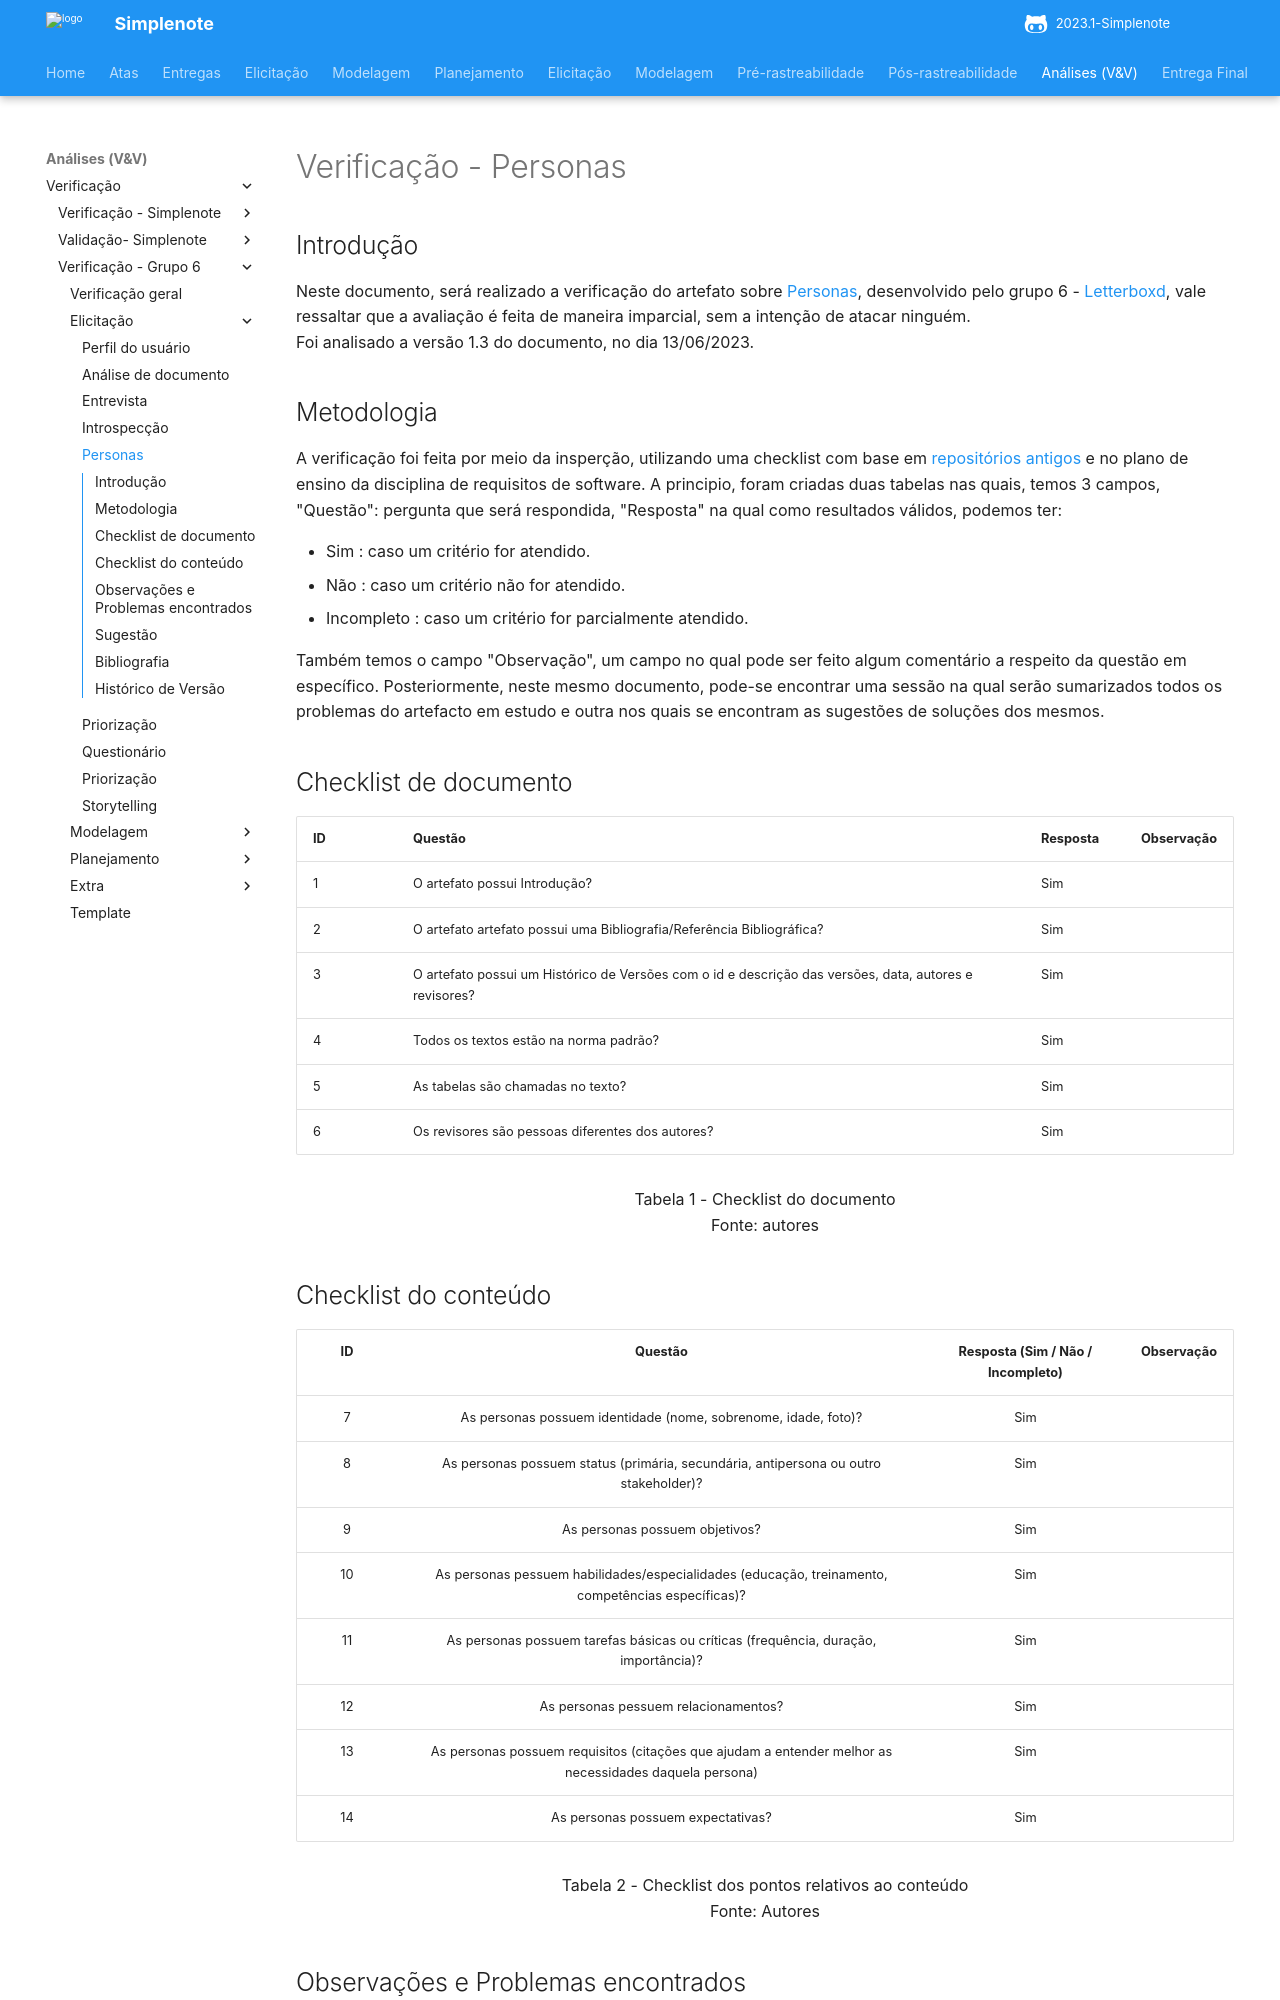

repository: ananorberto/2023.1-Simplenote · page: analise/verificacao/verificacao-grupo6/elicitacao/personas/index.html · generator: mkdocs

# Verificação - Personas

## Introdução

Neste documento, será realizado a verificação do artefato sobre [Personas](https://requisitos-de-software.github.io/2023.1-Letterboxd/Elicita%C3%A7%C3%A3o/personas/), desenvolvido pelo grupo 6 - [Letterboxd](https://requisitos-de-software.github.io/2023.1-Letterboxd/), vale ressaltar que a avaliação é feita de maneira imparcial, sem a intenção de atacar ninguém.<br> Foi analisado a versão 1.3 do documento, no dia 13/06/2023.
## Metodologia

A verificação foi feita por meio da insperção, utilizando uma checklist com base em [repositórios antigos](https://github.com/Requisitos-de-Software) e no plano de ensino da disciplina de requisitos de software. A principio, foram criadas duas tabelas nas quais, temos 3 campos, "Questão": pergunta que será respondida, "Resposta" na qual como resultados válidos, podemos ter: 

- Sim : caso um critério for atendido.
- Não : caso um critério não for atendido.
- Incompleto : caso um critério for parcialmente atendido.

Também temos o campo "Observação", um campo no qual pode ser feito algum comentário a respeito da questão em específico. Posteriormente, neste mesmo documento, pode-se encontrar uma sessão na qual serão sumarizados todos os problemas do artefacto em estudo e outra nos quais se encontram as sugestões de soluções dos mesmos.

## Checklist de documento
|ID|Questão|Resposta|Observação|
|--|-------|--------|----------|
|1|O artefato possui Introdução?                                                                                |    Sim    |          |
|2|O artefato artefato possui uma Bibliografia/Referência Bibliográfica?                                        |    Sim    |          |
|3|O artefato possui um Histórico de Versões com o id e descrição das versões, data, autores e revisores?       |    Sim    |          |
|4|Todos os textos estão na norma padrão?                                                                       |    Sim    |          |
|5|As tabelas são chamadas no texto?                                                                            |    Sim    |         |
|6|Os revisores são pessoas diferentes dos autores?                                                             |    Sim     |          |

<p align="center"> Tabela 1 - Checklist do documento <br> Fonte: autores </p>
